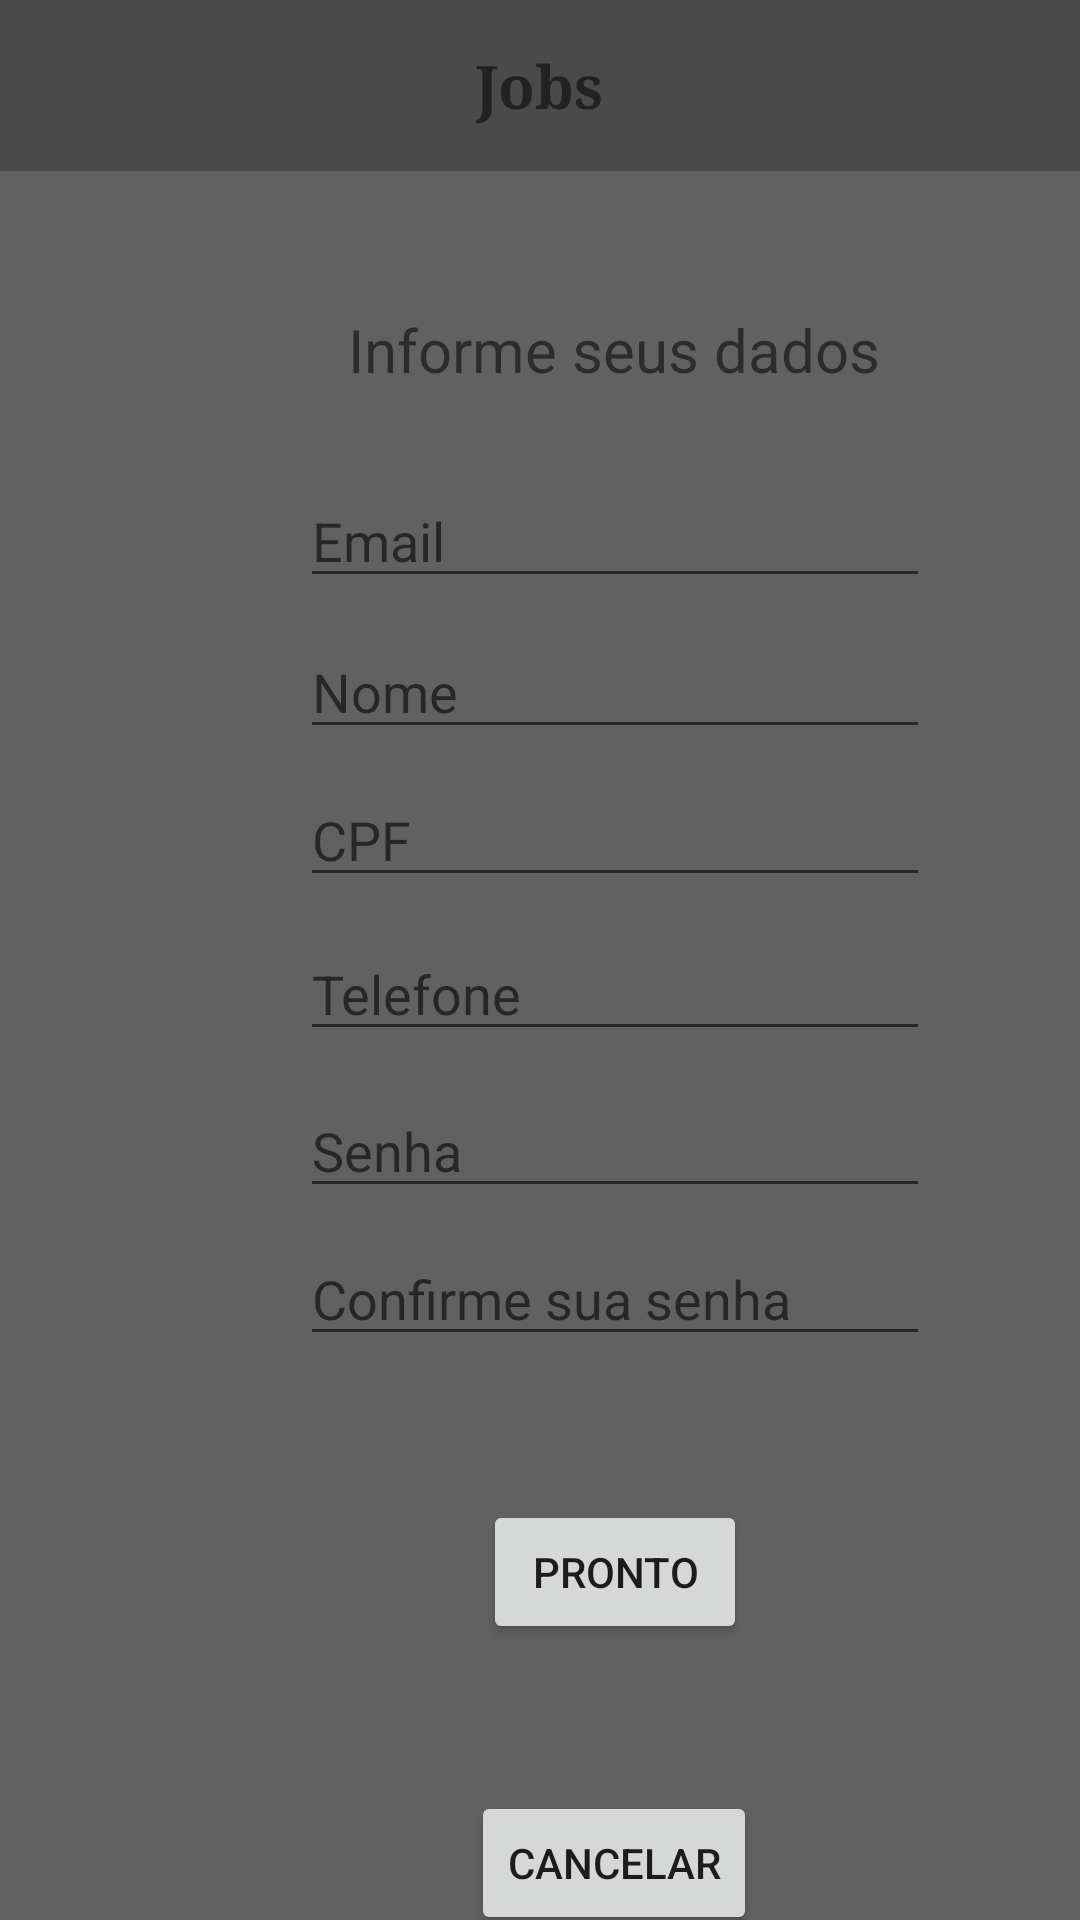

Here is an Android app screen rendered from its layout file. Give the layout XML and the strings, colors and styles it references.
<!-- AndroidManifest.xml: application theme Theme.T1Progmobile -->
<!-- res/layout/activity_criar_conta.xml -->
<?xml version="1.0" encoding="utf-8"?>
<androidx.constraintlayout.widget.ConstraintLayout xmlns:android="http://schemas.android.com/apk/res/android"
    xmlns:app="http://schemas.android.com/apk/res-auto"
    xmlns:tools="http://schemas.android.com/tools"
    android:layout_width="match_parent"
    android:layout_height="match_parent"
    android:orientation="vertical"
    android:background="@color/jobs_secundario"
    tools:context=".CriarContaActivity">

    <include
        android:id="@+id/include2"
        layout="@layout/toolbar"
        app:layout_constraintStart_toStartOf="parent"
        app:layout_constraintTop_toTopOf="parent" />

    <TextView
        android:id="@+id/textView"
        android:layout_width="wrap_content"
        android:layout_height="wrap_content"
        android:layout_marginStart="116dp"
        android:layout_marginLeft="116dp"
        android:layout_marginTop="46dp"
        android:text="Informe seus dados"
        android:textSize="20sp"
        app:layout_constraintStart_toStartOf="parent"
        app:layout_constraintTop_toBottomOf="@+id/include2" />

    <EditText
        android:id="@+id/editTextEmailAddress"
        android:layout_width="wrap_content"
        android:layout_height="wrap_content"
        android:layout_marginStart="100dp"
        android:layout_marginLeft="100dp"
        android:layout_marginTop="28dp"
        android:ems="10"
        android:hint="Email"
        android:inputType="textEmailAddress"
        app:layout_constraintStart_toStartOf="parent"
        app:layout_constraintTop_toBottomOf="@+id/textView" />

    <EditText
        android:id="@+id/editTextPersonName"
        android:layout_width="wrap_content"
        android:layout_height="wrap_content"
        android:layout_marginStart="100dp"
        android:layout_marginLeft="100dp"
        android:layout_marginTop="9dp"
        android:ems="10"
        android:hint="Nome"
        android:inputType="textPersonName"
        app:layout_constraintStart_toStartOf="parent"
        app:layout_constraintTop_toBottomOf="@+id/editTextEmailAddress" />

    <EditText
        android:id="@+id/editCPF"
        android:layout_width="wrap_content"
        android:layout_height="wrap_content"
        android:layout_marginStart="100dp"
        android:layout_marginLeft="100dp"
        android:layout_marginTop="8dp"
        android:ems="10"
        android:hint="CPF"
        android:inputType="number"
        app:layout_constraintStart_toStartOf="parent"
        app:layout_constraintTop_toBottomOf="@+id/editTextPersonName" />

    <EditText
        android:id="@+id/editTextPhone"
        android:layout_width="wrap_content"
        android:layout_height="wrap_content"
        android:layout_marginStart="100dp"
        android:layout_marginLeft="100dp"
        android:layout_marginTop="10dp"
        android:ems="10"
        android:hint="Telefone"
        android:inputType="phone"
        app:layout_constraintStart_toStartOf="parent"
        app:layout_constraintTop_toBottomOf="@+id/editCPF" />

    <EditText
        android:id="@+id/editTextNumberPassword"
        android:layout_width="wrap_content"
        android:layout_height="wrap_content"
        android:layout_marginStart="100dp"
        android:layout_marginLeft="100dp"
        android:layout_marginTop="11dp"
        android:ems="10"
        android:hint="@string/Senha"
        android:inputType="numberPassword"
        app:layout_constraintStart_toStartOf="parent"
        app:layout_constraintTop_toBottomOf="@+id/editTextPhone" />

    <EditText
        android:id="@+id/editTextNumberPasswordConfirm"
        android:layout_width="wrap_content"
        android:layout_height="wrap_content"
        android:layout_marginStart="100dp"
        android:layout_marginLeft="100dp"
        android:layout_marginTop="8dp"
        android:ems="10"
        android:hint="@string/confirme_sua_senha"
        android:inputType="numberPassword"
        app:layout_constraintStart_toStartOf="parent"
        app:layout_constraintTop_toBottomOf="@+id/editTextNumberPassword" />

    <Button
        android:id="@+id/buttonPronto"
        android:layout_width="wrap_content"
        android:layout_height="wrap_content"
        android:layout_marginStart="161dp"
        android:layout_marginLeft="161dp"
        android:layout_marginTop="48dp"
        android:onClick="criarConta"
        android:text="@string/pronto"
        app:layout_constraintStart_toStartOf="parent"
        app:layout_constraintTop_toBottomOf="@+id/editTextNumberPasswordConfirm" />

    <Button
        android:id="@+id/cancelar"
        android:layout_width="wrap_content"
        android:layout_height="wrap_content"
        android:layout_marginStart="157dp"
        android:layout_marginLeft="157dp"
        android:layout_marginTop="49dp"
        android:onClick="cancelar"
        android:text="@string/cancelar"
        app:layout_constraintStart_toStartOf="parent"
        app:layout_constraintTop_toBottomOf="@+id/buttonPronto" />

</androidx.constraintlayout.widget.ConstraintLayout>
<!-- res/layout/toolbar.xml (included above) -->
<?xml version="1.0" encoding="utf-8"?>
<RelativeLayout xmlns:android="http://schemas.android.com/apk/res/android"
    android:layout_width="match_parent"
    android:layout_height="wrap_content"
    android:background="@color/jobs_primario">

    <RelativeLayout
        android:layout_width="match_parent"
        android:layout_height="wrap_content"
        android:padding="15dp">

        <ImageView
            android:id="@+id/criarVagaToobar"
            android:layout_width="wrap_content"
            android:layout_height="wrap_content"
            android:layout_alignParentEnd="true"
            android:layout_centerVertical="true"
            android:src="@drawable/ic_baseline_add_24"
            android:layout_alignParentRight="true" />


        <TextView
            android:id="@+id/appNameToolbar"
            android:layout_width="wrap_content"
            android:layout_height="wrap_content"
            android:layout_marginStart="50dp"
            android:layout_marginLeft="50dp"
            android:fontFamily="serif"
            android:text="@string/app_name"
            android:layout_centerHorizontal="true"
            android:textSize="20sp"
            android:layout_centerVertical="true"
            android:textStyle="bold" />

        <ImageView
            android:id="@+id/iconeContaToolbar"
            android:layout_width="wrap_content"
            android:layout_height="wrap_content"
            android:layout_centerVertical="true"
            android:src="@drawable/ic_baseline_account_circle_24"/>

    </RelativeLayout>

</RelativeLayout>
<!-- resources referenced by this layout -->
<resources>
  <color name="jobs_primario">#4A4A4A</color>
  <color name="jobs_secundario">#616161</color>
  <string name="Senha">Senha</string>
  <string name="app_name">Jobs</string>
  <string name="cancelar">Cancelar</string>
  <string name="confirme_sua_senha">Confirme sua senha</string>
  <string name="pronto">Pronto</string>
  <style name="Theme.T1Progmobile" parent="Theme.MaterialComponents.DayNight.DarkActionBar">
          <item name="background">@color/white</item>
          
          <item name="colorPrimary">@color/buttons_jobs_primario</item>
          <item name="colorPrimaryVariant">@color/buttons_jobs_secundario</item>
          <item name="colorOnPrimary">@color/white</item>
          
          <item name="colorSecondary">@color/teal_200</item>
          <item name="colorSecondaryVariant">@color/teal_700</item>
          <item name="colorOnSecondary">@color/black</item>
          
          <item name="android:statusBarColor" tools:targetApi="l">?attr/colorPrimaryVariant</item>
          
      </style>
  <color name="white">#FFFFFFFF</color>
  <color name="teal_200">#FF03DAC5</color>
  <color name="teal_700">#FF018786</color>
  <color name="black">#FF000000</color>
</resources>
